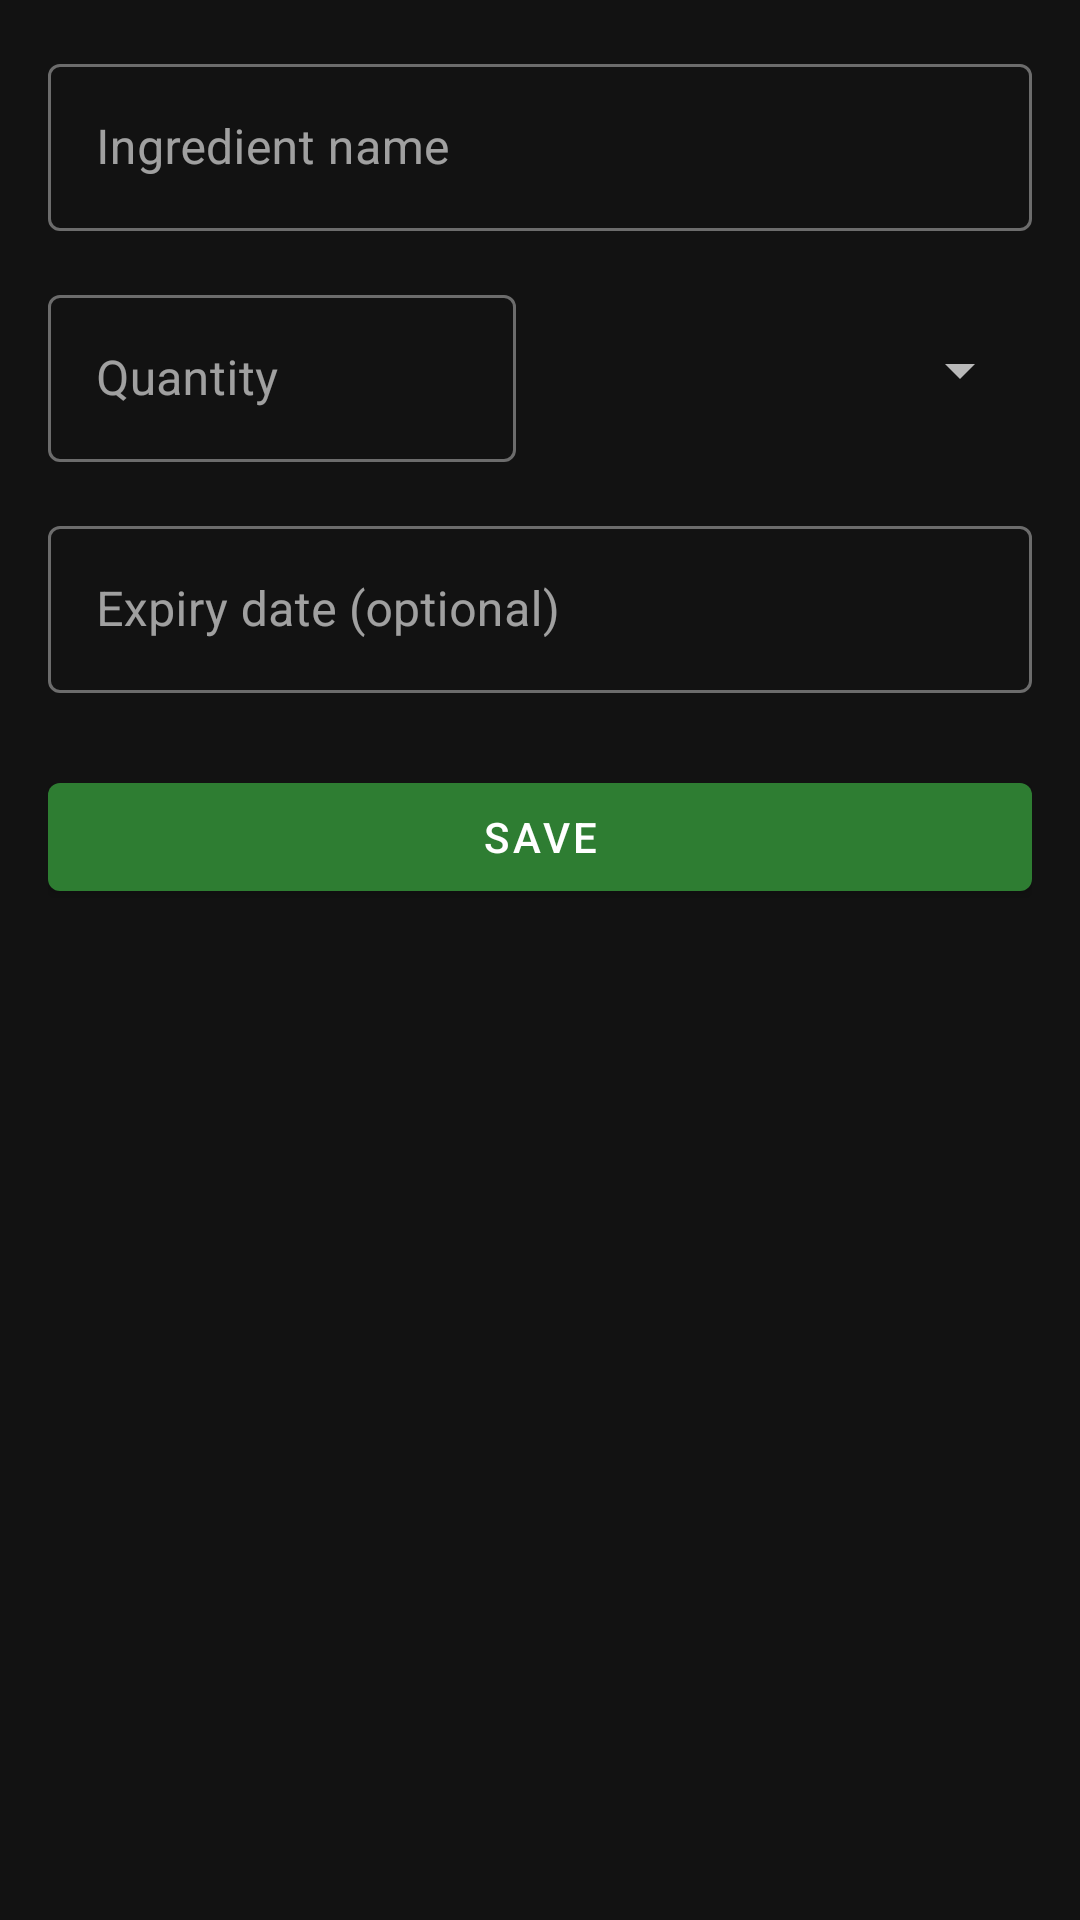

Reconstruct the res/layout file that produces this screen, plus the resources it refers to.
<!-- AndroidManifest.xml: application theme Theme.SmartPantryManager -->
<!-- res/layout/activity_add_edit_ingredient.xml -->
<?xml version="1.0" encoding="utf-8"?>
<ScrollView xmlns:android="http://schemas.android.com/apk/res/android"
    xmlns:tools="http://schemas.android.com/tools"
    android:layout_width="match_parent"
    android:layout_height="match_parent"
    tools:context=".ui.AddEditIngredientActivity">



    <LinearLayout
        android:layout_width="match_parent"
        android:layout_height="wrap_content"
        android:orientation="vertical"
        android:padding="16dp">

        <com.google.android.material.textfield.TextInputLayout
            android:id="@+id/name_layout"
            style="@style/Widget.MaterialComponents.TextInputLayout.OutlinedBox"
            android:layout_width="match_parent"
            android:layout_height="wrap_content"
            android:hint="@string/hint_name">

            <com.google.android.material.textfield.TextInputEditText
                android:id="@+id/name_input"
                android:layout_width="match_parent"
                android:layout_height="wrap_content"
                android:inputType="textCapWords" />

        </com.google.android.material.textfield.TextInputLayout>

        <LinearLayout
            android:layout_width="match_parent"
            android:layout_height="wrap_content"
            android:layout_marginTop="16dp"
            android:gravity="center_vertical"
            android:orientation="horizontal">

            <com.google.android.material.textfield.TextInputLayout
                android:id="@+id/quantity_layout"
                style="@style/Widget.MaterialComponents.TextInputLayout.OutlinedBox"
                android:layout_width="0dp"
                android:layout_height="wrap_content"
                android:layout_weight="1"
                android:hint="@string/hint_quantity">

                <com.google.android.material.textfield.TextInputEditText
                    android:id="@+id/quantity_input"
                    android:layout_width="match_parent"
                    android:layout_height="wrap_content"
                    android:inputType="numberDecimal" />

            </com.google.android.material.textfield.TextInputLayout>

            <Spinner
                android:id="@+id/unit_spinner"
                android:layout_width="0dp"
                android:layout_height="wrap_content"
                android:layout_marginStart="16dp"
                android:layout_weight="1"
                android:contentDescription="@string/label_unit"
                android:minHeight="48dp" />



        </LinearLayout>

        <com.google.android.material.textfield.TextInputLayout
            android:id="@+id/expiry_layout"
            style="@style/Widget.MaterialComponents.TextInputLayout.OutlinedBox"
            android:layout_width="match_parent"
            android:layout_height="wrap_content"
            android:layout_marginTop="16dp"
            android:hint="@string/hint_expiry">



            <com.google.android.material.textfield.TextInputEditText
                android:id="@+id/expiry_input"
                android:layout_width="match_parent"
                android:layout_height="wrap_content"
                android:focusable="false"
                android:inputType="none" />



        </com.google.android.material.textfield.TextInputLayout>

        <com.google.android.material.button.MaterialButton
            android:id="@+id/save_button"
            android:layout_width="match_parent"
            android:layout_height="wrap_content"
            android:layout_marginTop="24dp"
            android:text="@string/save" />

    </LinearLayout>



</ScrollView>
<!-- resources referenced by this layout -->
<resources>
  <string name="hint_expiry">Expiry date (optional)</string>
  <string name="hint_name">Ingredient name</string>
  <string name="hint_quantity">Quantity</string>
  <string name="label_unit">Unit</string>
  <string name="save">Save</string>
  <style name="Theme.SmartPantryManager" parent="Theme.MaterialComponents">
          <item name="colorPrimary">@color/accent</item>
          <item name="colorPrimaryVariant">@color/accent_dark</item>
          <item name="colorOnPrimary">@color/white</item>
          <item name="colorSecondary">@color/accent</item>
          <item name="colorSecondaryVariant">@color/accent_dark</item>
          <item name="colorOnSecondary">@color/white</item>
          <item name="colorPrimaryDark">@color/accent_dark</item>
          <item name="colorAccent">@color/accent</item>
          <item name="android:statusBarColor">@color/accent_dark</item>
          <item name="actionBarStyle">@style/Widget.MaterialComponents.ActionBar.Primary</item>
      </style>
  <color name="accent">#2E7D32</color>
  <color name="accent_dark">#1B5E20</color>
  <color name="white">#FFFFFFFF</color>
</resources>
